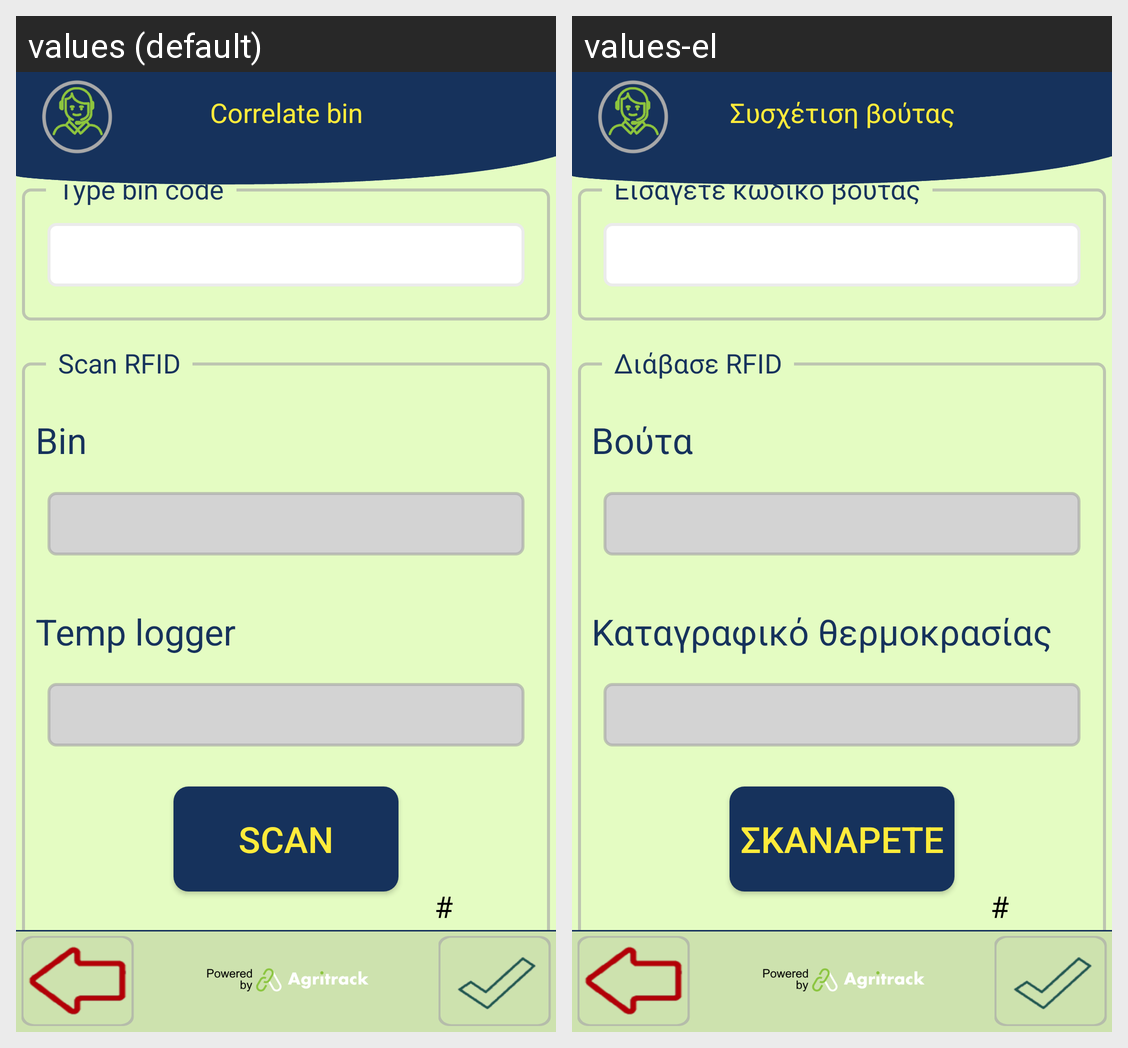

Here is an Android app screen in its default locale and in the app's own translations. Write out the translated-string differences for the strings that appear on this screen.
Android screen res/layout/activity_correlation_bin.xml rendered under 2 locales, left to right: values (default), values-el. Device: Nexus 5 (rendered at 1080×1920; each locale shown at half size, 540×960, under a caption strip naming it); theme FishTrack.
Strings drawn on this screen, with the default value and each locale's value (text and hints the layout hard-codes, and strings that could not be matched under every locale, appear in the picture but are not listed):

title_correlate_bin
  values: Correlate bin
  values-el: Συσχέτιση βούτας

menu_title_bin
  values: Bin
  values-el: Βούτα

temp_logger_barcode
  values: Temp logger
  values-el: Καταγραφικό θερμοκρασίας

scan_assets
  values: SCAN
  values-el: ΣΚΑΝΑΡΕΤΕ

scan_rfid
  values: Scan RFID
  values-el: Διάβασε RFID
